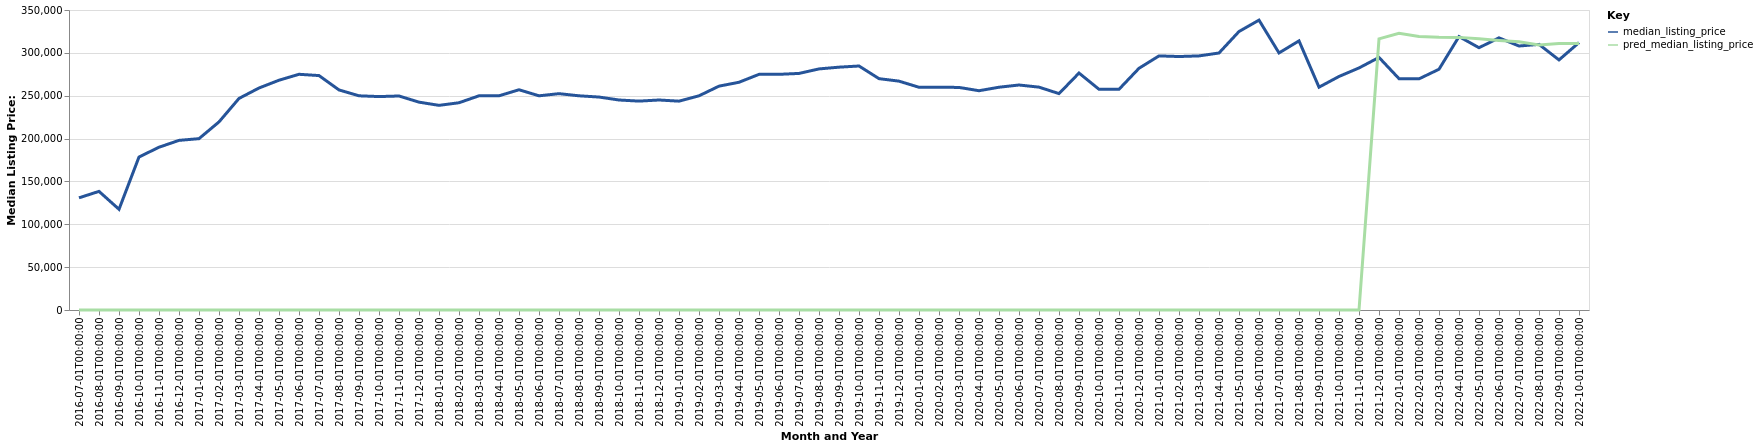

Data behind this chart, as committed beside it:
date, time_idx, median_listing_price, thirty_year_interest_rate_five, month, county_name, active_listing_count, pred_median_listing_price, month_year
2016-07-01, 0, 130875, 3.72, 7, Washington, NC, 713.0, 0, Jul-2016
2016-08-01, 1, 138400, 3.73, 8, Washington, NC, 638.0, 0, Aug-2016
2016-09-01, 2, 117500, 3.66, 9, Washington, NC, 750.0, 0, Sep-2016
2016-10-01, 3, 178500, 3.64, 10, Washington, NC, 490.0, 0, Oct-2016
2016-11-01, 4, 189900, 3.66, 11, Washington, NC, 441.0, 0, Nov-2016
2016-12-01, 5, 197900, 3.48, 12, Washington, NC, 415.0, 0, Dec-2016
2017-01-01, 6, 199900, 3.45, 1, Washington, NC, 373.0, 0, Jan-2017
2017-02-01, 7, 219450, 3.5, 2, Washington, NC, 367.0, 0, Feb-2017
2017-03-01, 8, 246825, 3.52, 3, Washington, NC, 387.0, 0, Mar-2017
2017-04-01, 9, 259000, 4.03, 4, Washington, NC, 388.0, 0, Apr-2017
2017-05-01, 10, 268075, 4.32, 5, Washington, NC, 376.0, 0, May-2017
2017-06-01, 11, 275000, 4.2, 6, Washington, NC, 371.0, 0, Jun-2017
2017-07-01, 12, 273500, 4.19, 7, Washington, NC, 359.0, 0, Jul-2017
2017-08-01, 13, 256750, 4.3, 8, Washington, NC, 375.0, 0, Aug-2017
2017-09-01, 14, 249900, 4.1, 9, Washington, NC, 376.0, 0, Sep-2017
2017-10-01, 15, 249000, 4.05, 10, Washington, NC, 374.0, 0, Oct-2017
2017-11-01, 16, 249675, 3.94, 11, Washington, NC, 356.0, 0, Nov-2017
2017-12-01, 17, 242500, 4.03, 12, Washington, NC, 337.0, 0, Dec-2017
2018-01-01, 18, 238750, 3.93, 1, Washington, NC, 317.0, 0, Jan-2018
2018-02-01, 19, 241800, 3.83, 2, Washington, NC, 312.0, 0, Feb-2018
2018-03-01, 20, 249900, 3.94, 3, Washington, NC, 312.0, 0, Mar-2018
2018-04-01, 21, 249900, 3.95, 4, Washington, NC, 335.0, 0, Apr-2018
2018-05-01, 22, 256950, 3.99, 5, Washington, NC, 347.0, 0, May-2018
2018-06-01, 23, 249900, 4.15, 6, Washington, NC, 333.0, 0, Jun-2018
2018-07-01, 24, 252400, 4.4, 7, Washington, NC, 326.0, 0, Jul-2018
2018-08-01, 25, 249900, 4.46, 8, Washington, NC, 311.0, 0, Aug-2018
2018-09-01, 26, 248450, 4.58, 9, Washington, NC, 307.0, 0, Sep-2018
2018-10-01, 27, 245000, 4.66, 10, Washington, NC, 292.0, 0, Oct-2018
2018-11-01, 28, 243700, 4.62, 11, Washington, NC, 290.0, 0, Nov-2018
2018-12-01, 29, 245000, 4.54, 12, Washington, NC, 274.0, 0, Dec-2018
2019-01-01, 30, 243650, 4.6, 1, Washington, NC, 260.0, 0, Jan-2019
2019-02-01, 31, 249900, 4.72, 2, Washington, NC, 257.0, 0, Feb-2019
2019-03-01, 32, 261164, 4.9, 3, Washington, NC, 261.0, 0, Mar-2019
2019-04-01, 33, 265689, 4.94, 4, Washington, NC, 265.0, 0, Apr-2019
2019-05-01, 34, 274925, 4.75, 5, Washington, NC, 272.0, 0, May-2019
2019-06-01, 35, 274950, 4.51, 6, Washington, NC, 283.0, 0, Jun-2019
2019-07-01, 36, 276000, 4.41, 7, Washington, NC, 279.0, 0, Jul-2019
2019-08-01, 37, 281264, 4.41, 8, Washington, NC, 263.0, 0, Aug-2019
2019-09-01, 38, 283309, 4.2, 9, Washington, NC, 252.0, 0, Sep-2019
2019-10-01, 39, 284673, 4.14, 10, Washington, NC, 238.0, 0, Oct-2019
2019-11-01, 40, 269900, 3.84, 11, Washington, NC, 234.0, 0, Nov-2019
2019-12-01, 41, 267000, 3.81, 12, Washington, NC, 232.0, 0, Dec-2019
2020-01-01, 42, 259850, 3.75, 1, Washington, NC, 224.0, 0, Jan-2020
2020-02-01, 43, 259900, 3.73, 2, Washington, NC, 218.0, 0, Feb-2020
2020-03-01, 44, 259675, 3.78, 3, Washington, NC, 220.0, 0, Mar-2020
2020-04-01, 45, 255825, 3.75, 4, Washington, NC, 217.0, 0, Apr-2020
2020-05-01, 46, 259900, 3.74, 5, Washington, NC, 197.0, 0, May-2020
2020-06-01, 47, 262500, 3.72, 6, Washington, NC, 178.0, 0, Jun-2020
2020-07-01, 48, 260000, 3.49, 7, Washington, NC, 162.0, 0, Jul-2020
2020-08-01, 49, 252450, 3.65, 8, Washington, NC, 154.0, 0, Aug-2020
2020-09-01, 50, 276450, 3.33, 9, Washington, NC, 140.0, 0, Sep-2020
2020-10-01, 51, 257500, 3.28, 10, Washington, NC, 120.0, 0, Oct-2020
2020-11-01, 52, 257500, 3.21, 11, Washington, NC, 109.0, 0, Nov-2020
2020-12-01, 53, 282000, 3.07, 12, Washington, NC, 97.0, 0, Dec-2020
2021-01-01, 54, 296450, 2.99, 1, Washington, NC, 90.0, 0, Jan-2021
2021-02-01, 55, 295725, 2.93, 2, Washington, NC, 72.0, 0, Feb-2021
2021-03-01, 56, 296450, 2.88, 3, Washington, NC, 70.0, 0, Mar-2021
2021-04-01, 57, 299833, 2.84, 4, Washington, NC, 65.0, 0, Apr-2021
2021-05-01, 58, 324900, 2.71, 5, Washington, NC, 62.0, 0, May-2021
2021-06-01, 59, 338200, 2.79, 6, Washington, NC, 58.0, 0, Jun-2021
... 16 more rows
